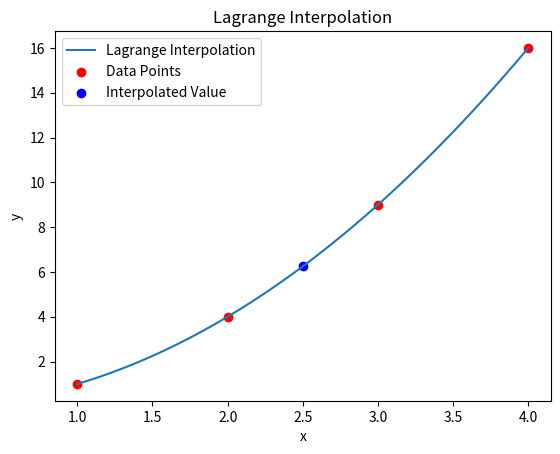

This figure's Python source:
import numpy as np
import matplotlib.pyplot as plt

def lagrange_interpolation(x_points, y_points, x):
    """
    Perform Lagrange interpolation for the given set of data points.

    Parameters:
    x_points (list of float): The x-coordinates of the data points.
    y_points (list of float): The y-coordinates of the data points.
    x (float): The x-value at which to evaluate the interpolated polynomial.

    Returns:
    float: The interpolated value at x.
    """
    assert len(x_points) == len(y_points), "x_points and y_points must have the same length"
    
    n = len(x_points)
    interpolated_value = 0.0
    
    for i in range(n):
        term = y_points[i]
        for j in range(n):
            if i != j:
                term *= (x - x_points[j]) / (x_points[i] - x_points[j])
        interpolated_value += term
    
    return interpolated_value

# Example usage
x_points = [1, 2, 3, 4]
y_points = [1, 4, 9, 16]
x = 2.5

interpolated_value = lagrange_interpolation(x_points, y_points, x)
print(f"Interpolated value at x = {x}: {interpolated_value}")

# Plotting
x_values = np.linspace(min(x_points), max(x_points), 100)
y_values = [lagrange_interpolation(x_points, y_points, xi) for xi in x_values]

plt.plot(x_values, y_values, label = 'Lagrange Interpolation')
plt.scatter(x_points, y_points, color = 'red', label = 'Data Points')
plt.scatter([x], [interpolated_value], color = 'blue', label = 'Interpolated Value')
plt.xlabel('x')
plt.ylabel('y')
plt.legend()
plt.title('Lagrange Interpolation')
plt.show()